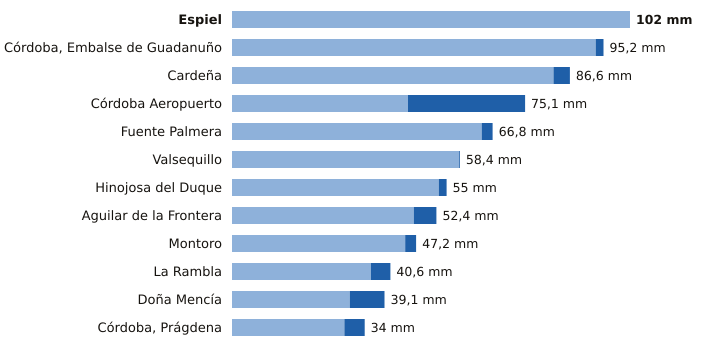

The file beside this chart, header and first rows:
estacion, provincia, indicativo, mm_6_dias_anteriores, mm_hoy, mm_7_dias, horas_de_hoy
Espiel, Córdoba, 5459X, 102.0, 0.0, 102.0, 20
Córdoba, Embalse de Guadanuño, Córdoba, 5394X, 93.2, 2.0, 95.2, 21
Cardeña, Córdoba, 5346X, 82.4, 4.2, 86.6, 20
Córdoba Aeropuerto, Córdoba, 5402, 45.1, 30.0, 75.1, 21
Fuente Palmera, Córdoba, 5470, 64.0, 2.8, 66.8, 20
Valsequillo, Córdoba, 4263X, 58.2, 0.2, 58.4, 20
Hinojosa del Duque, Córdoba, 4267X, 53.0, 2.0, 55.0, 21
Aguilar de la Frontera, Córdoba, 5624X, 46.6, 5.8, 52.4, 20
Montoro, Córdoba, 5361X, 44.4, 2.8, 47.2, 20
La Rambla, Córdoba, 5625X, 35.6, 5.0, 40.6, 20
Doña Mencía, Córdoba, 5427X, 30.2, 8.9, 39.1, 21
Córdoba, Prágdena, Córdoba, 5429X, 28.8, 5.2, 34.0, 21
